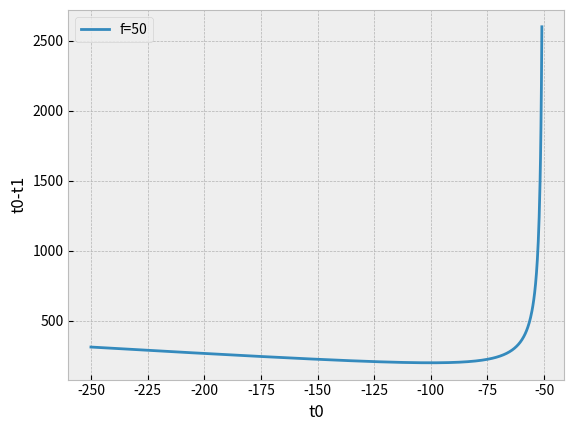

Write the Python code that produced this figure.
""" [redacted]

Determines numerically the minimum distance between object and real image on either
side of a thin lens.
"""

import matplotlib.pyplot as plt
import numpy as np

plt.style.use('bmh')

f = 50

#Create list of t0 values that will yield only real images and find t0-t1
t0 = np.linspace(-5*f, -1*f-1, 1000)
t1 = t0*f/(t0+f)
delta_ts = t1 - t0

#Find the minimum separation of t0 and t1
min_delta = min(delta_ts)
min_index = np.where(delta_ts==min_delta)
min_t0 = t0[min_index]

print(f'The minimum difference between is at approximately {min_delta/f}f.')

#Show graphically
fig, ax = plt.subplots()
ax.plot(t0, delta_ts, label='f=50')
plt.xlabel('t0')
plt.ylabel('t0-t1')
plt.legend()
plt.show()
